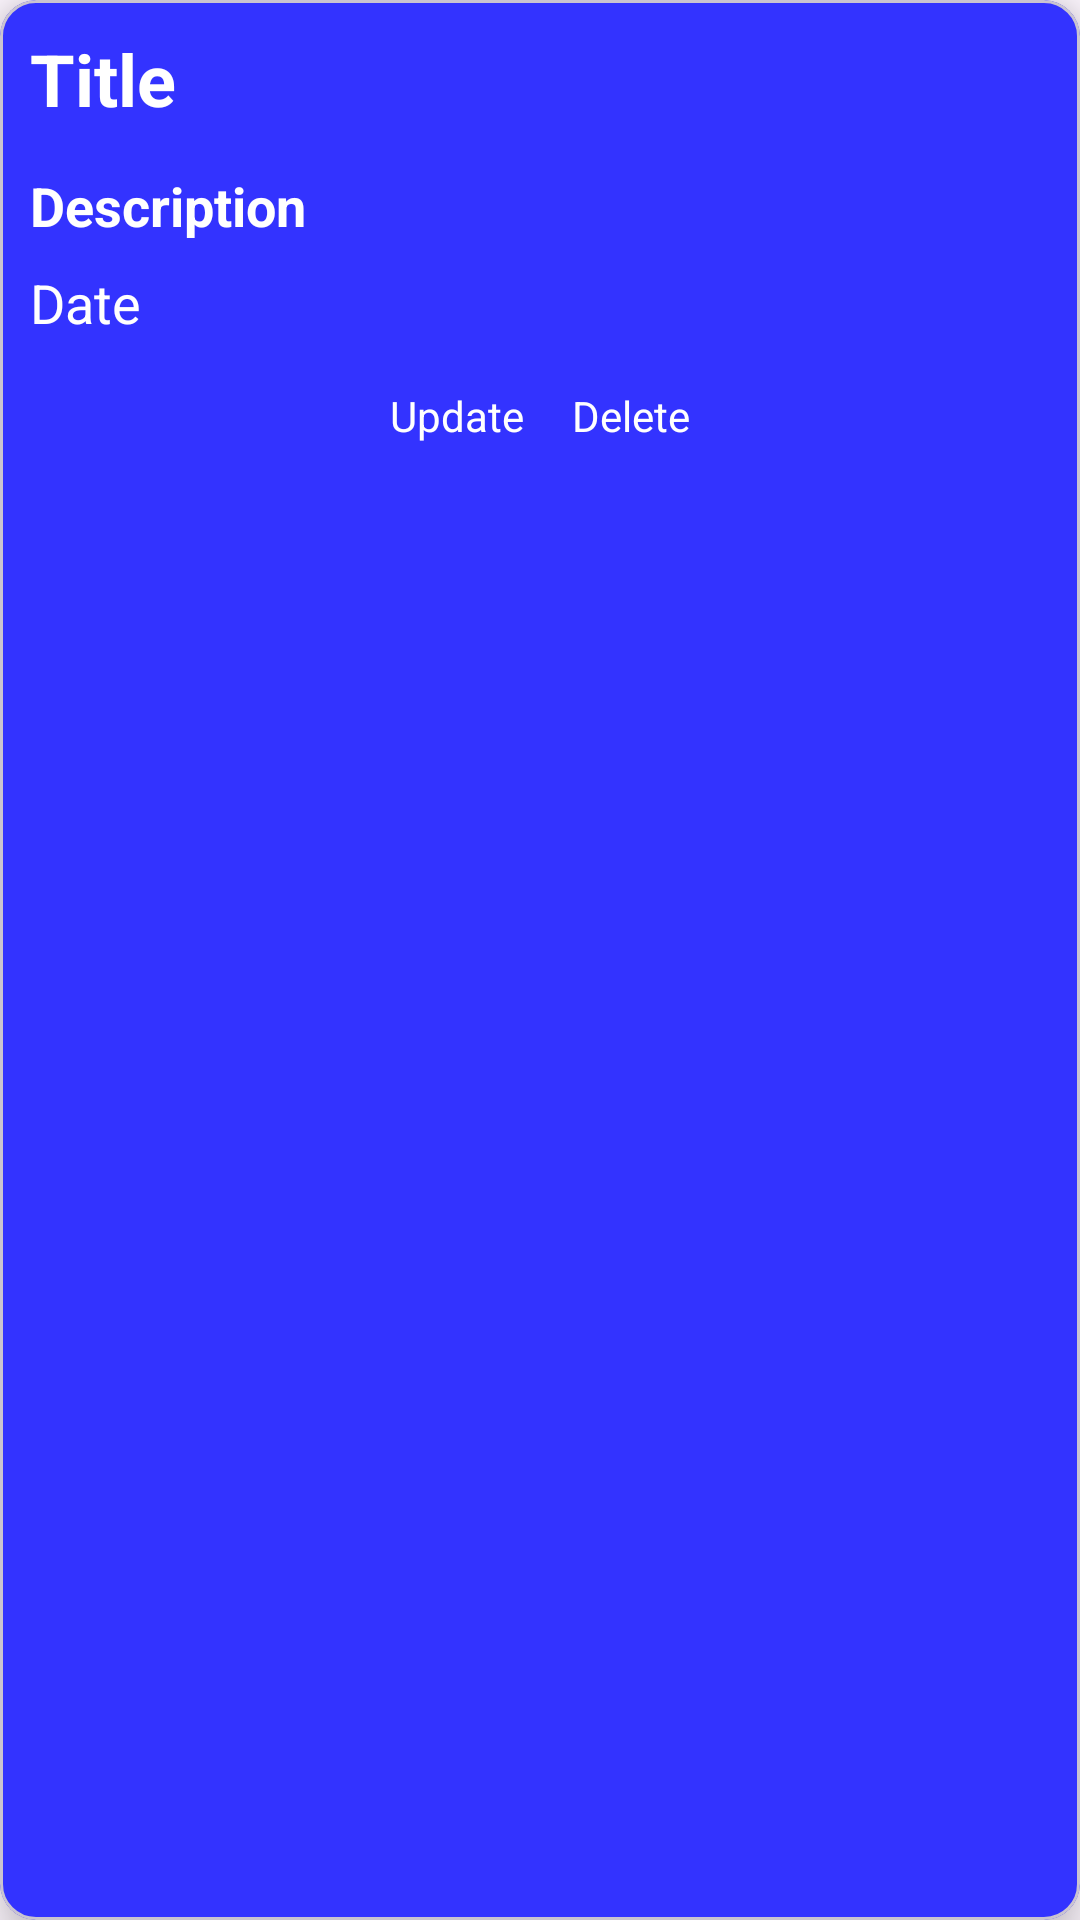

Produce the Android XML layout that renders to this screen, including the resource entries it uses.
<!-- AndroidManifest.xml: application theme Theme.TaskManagement -->
<!-- res/layout/view_task_grid.xml -->
<?xml version="1.0" encoding="utf-8"?>
<com.google.android.material.card.MaterialCardView xmlns:android="http://schemas.android.com/apk/res/android"
    xmlns:app="http://schemas.android.com/apk/res-auto"

    android:layout_width="match_parent"
    android:layout_height="wrap_content"
    android:layout_marginHorizontal="4dp"
    android:layout_marginVertical="4dp"
    android:foreground="?android:attr/selectableItemBackground"
    app:cardBackgroundColor="@color/blue"
    app:cardElevation="10dp">


    <LinearLayout
        android:layout_width="match_parent"
        android:layout_height="wrap_content"
        android:layout_margin="10dp"
        android:orientation="vertical">

        <TextView
            android:id="@+id/titleTxt"
            android:layout_width="match_parent"
            android:layout_height="wrap_content"
            android:text="@string/title"
            android:textColor="@color/white"
            android:textSize="24sp"
            android:textStyle="bold"
            android:layout_marginBottom="10dp"/>

        <TextView
            android:id="@+id/descrTxt"
            android:layout_width="match_parent"
            android:layout_height="wrap_content"
            android:layout_marginVertical="4dp"
            android:text="@string/description"
            android:textColor="@color/white"
            android:textSize="18sp"
            android:textStyle="bold"
            android:layout_marginBottom="10dp"/>

        <TextView
            android:id="@+id/dateTxt"
            android:layout_width="match_parent"
            android:layout_height="wrap_content"
            android:layout_marginVertical="4dp"
            android:text="@string/date"
            android:textColor="@color/white"
            android:textSize="18sp" />


        <LinearLayout
            android:id="@+id/editDeleteL"
            android:layout_width="match_parent"
            android:layout_height="wrap_content"
            android:layout_marginTop="4dp"
            android:gravity="center"
            android:orientation="horizontal">

            <TextView
                android:id="@+id/editImg"
                android:layout_width="wrap_content"
                android:layout_height="wrap_content"
                android:drawablePadding="8dp"
                android:text="@string/update"
                android:padding="8dp"
                android:textColor="@android:color/white"
                android:gravity="center_vertical"
                android:clickable="true"
                android:focusable="true" />


            <TextView
                android:id="@+id/deleteImg"
                android:layout_width="wrap_content"
                android:layout_height="wrap_content"
                android:drawablePadding="8dp"
                android:text="@string/delete"
                android:padding="8dp"
                android:textColor="@android:color/white"
                android:gravity="center_vertical"
                android:clickable="true"
                android:focusable="true" />
        </LinearLayout>
    </LinearLayout>
</com.google.android.material.card.MaterialCardView>
<!-- resources referenced by this layout -->
<resources>
  <color name="blue">#3333FF</color>
  <color name="white">#FFFFFFFF</color>
  <string name="date">Date</string>
  <string name="delete">Delete</string>
  <string name="description">Description</string>
  <string name="title">Title</string>
  <string name="update">Update</string>
  <style name="Theme.TaskManagement" parent="Base.Theme.TaskManagement" />
  <style name="Base.Theme.TaskManagement" parent="Theme.Material3.DayNight.NoActionBar">
          <item name="fontFamily">@font/productsans</item>
          <item name="android:statusBarColor">@color/black</item>
      </style>
  <color name="black">#FF000000</color>
</resources>
